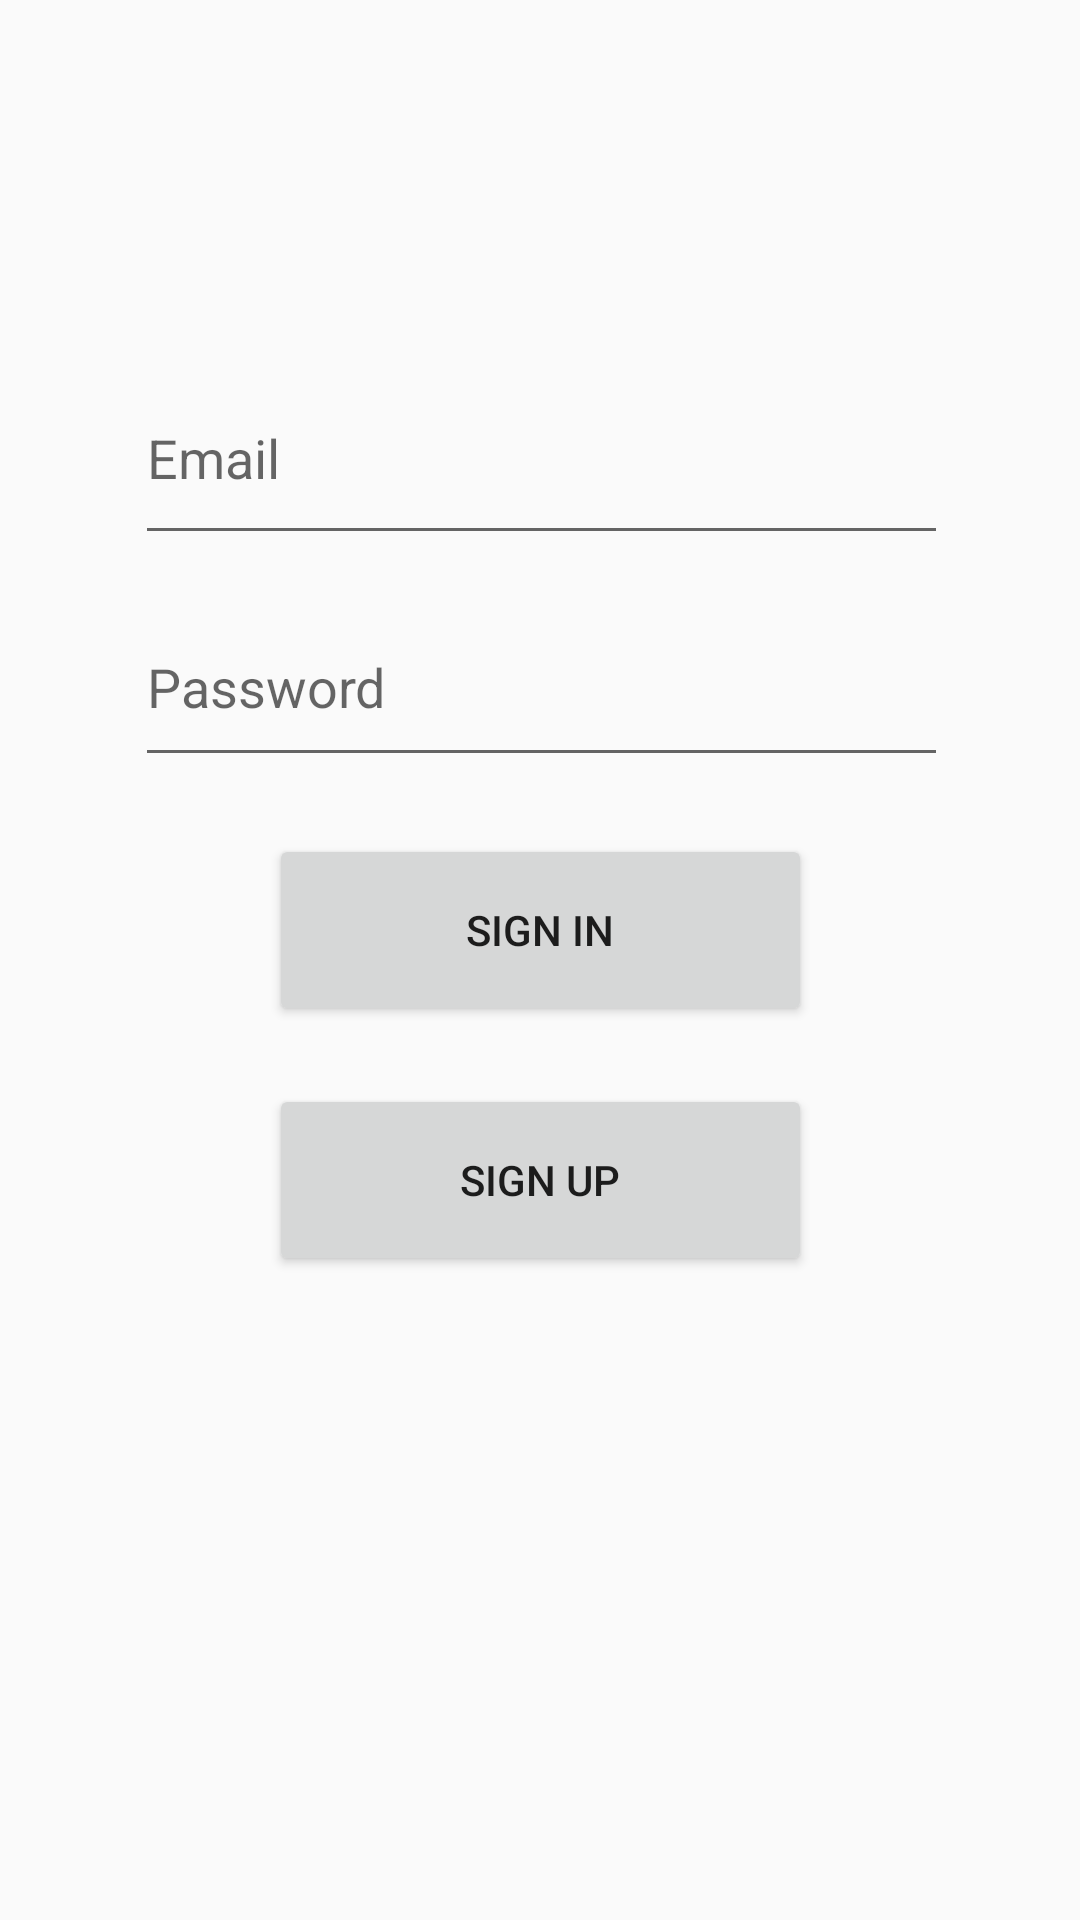

Layout XML and referenced resources for this Android screen:
<!-- AndroidManifest.xml: application theme Theme.AppCompat.Light.NoActionBar -->
<!-- res/layout/activity_login.xml -->
<?xml version="1.0" encoding="utf-8"?>
<android.support.constraint.ConstraintLayout xmlns:android="http://schemas.android.com/apk/res/android"
    xmlns:app="http://schemas.android.com/apk/res-auto"
    xmlns:tools="http://schemas.android.com/tools"
    android:layout_width="match_parent"
    android:layout_height="match_parent"
    tools:context=".LoginActivity">


    <EditText
        android:id="@+id/email_field"
        android:layout_width="271dp"
        android:layout_height="68dp"
        android:layout_marginBottom="8dp"
        android:layout_marginEnd="8dp"
        android:layout_marginStart="8dp"
        android:layout_marginTop="8dp"
        android:ems="10"
        android:hint="@string/prompt_email"
        android:inputType="textEmailAddress"
        app:layout_constraintBottom_toBottomOf="parent"
        app:layout_constraintEnd_toEndOf="parent"
        app:layout_constraintHorizontal_bias="0.505"
        app:layout_constraintStart_toStartOf="parent"
        app:layout_constraintTop_toTopOf="parent"
        app:layout_constraintVertical_bias="0.196" />

    <EditText
        android:id="@+id/password_field"
        android:layout_width="271dp"
        android:layout_height="63dp"
        android:layout_marginBottom="8dp"
        android:layout_marginEnd="8dp"
        android:layout_marginStart="8dp"
        android:layout_marginTop="8dp"
        android:ems="10"
        android:hint="@string/prompt_password"
        android:inputType="textPassword"
        app:layout_constraintBottom_toBottomOf="parent"
        app:layout_constraintEnd_toEndOf="parent"
        app:layout_constraintHorizontal_bias="0.505"
        app:layout_constraintStart_toStartOf="parent"
        app:layout_constraintTop_toTopOf="parent"
        app:layout_constraintVertical_bias="0.335" />

    <Button
        android:id="@+id/login_btn"
        android:layout_width="181dp"
        android:layout_height="64dp"
        android:layout_marginBottom="8dp"
        android:layout_marginEnd="8dp"
        android:layout_marginStart="8dp"
        android:layout_marginTop="8dp"
        android:onClick="onClick"
        android:text="@string/action_sign_in"
        app:layout_constraintBottom_toBottomOf="parent"
        app:layout_constraintEnd_toEndOf="parent"
        app:layout_constraintHorizontal_bias="0.502"
        app:layout_constraintStart_toStartOf="parent"
        app:layout_constraintTop_toTopOf="parent"
        app:layout_constraintVertical_bias="0.482" />

    <Button
        android:id="@+id/sign_up_btn"
        android:layout_width="181dp"
        android:layout_height="64dp"
        android:layout_marginBottom="8dp"
        android:layout_marginEnd="8dp"
        android:layout_marginStart="8dp"
        android:layout_marginTop="8dp"
        android:onClick="onClick"
        android:text="@string/action_sign_up"
        app:layout_constraintBottom_toBottomOf="parent"
        app:layout_constraintEnd_toEndOf="parent"
        app:layout_constraintHorizontal_bias="0.502"
        app:layout_constraintStart_toStartOf="parent"
        app:layout_constraintTop_toTopOf="parent"
        app:layout_constraintVertical_bias="0.631" />

    <TextView
        android:id="@+id/status_text"
        android:layout_width="183dp"
        android:layout_height="45dp"
        android:layout_marginBottom="8dp"
        android:layout_marginEnd="8dp"
        android:layout_marginStart="8dp"
        android:layout_marginTop="8dp"
        app:layout_constraintBottom_toBottomOf="parent"
        app:layout_constraintEnd_toEndOf="parent"
        app:layout_constraintHorizontal_bias="0.502"
        app:layout_constraintStart_toStartOf="parent"
        app:layout_constraintTop_toTopOf="parent"
        app:layout_constraintVertical_bias="0.8" />

</android.support.constraint.ConstraintLayout>
<!-- resources referenced by this layout -->
<resources>
  <string name="action_sign_in">Sign in</string>
  <string name="action_sign_up">Sign up</string>
  <string name="prompt_email">Email</string>
  <string name="prompt_password">Password</string>
</resources>
